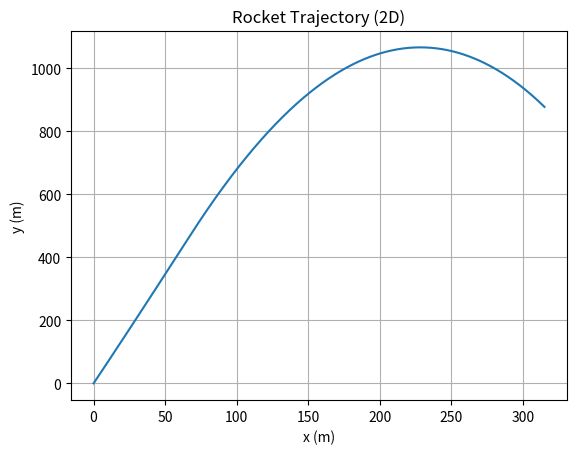
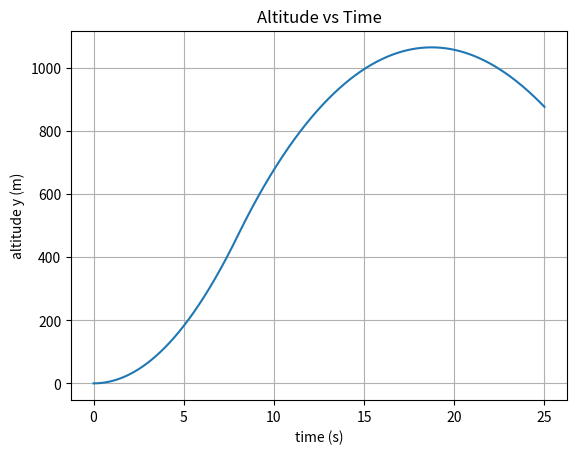
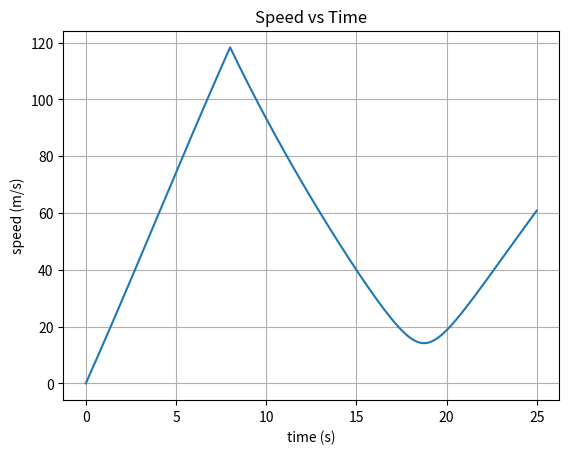

These charts were generated, in order, by the following Python code:
import math
import numpy as np
import matplotlib.pyplot as plt


def simulate_rocket(
    dt=0.01,
    t_final=25.0,
    m0=50.0,             # kg, initial mass
    mdot=0.8,            # kg/s, fuel burn rate while engine on
    thrust=1200.0,       # N, constant thrust while engine on
    burn_time=8.0,       # s, engine burn duration
    Cd=0.6,              # drag coefficient
    A=0.03,              # m^2, reference area
    rho=1.225,           # kg/m^3, air density (sea level approx)
    g=9.81,              # m/s^2
    launch_angle_deg=85  # degrees from +x axis (90 = straight up)
):
    """
    Simple 2D point-mass rocket simulation:
    Forces: thrust (during burn), gravity, quadratic drag.
    State: x, y, vx, vy, m
    """

    # Time array
    t = np.arange(0.0, t_final + dt, dt)

    # State arrays
    x = np.zeros_like(t)
    y = np.zeros_like(t)
    vx = np.zeros_like(t)
    vy = np.zeros_like(t)
    m = np.zeros_like(t)

    # Initial conditions
    m[0] = m0
    angle = math.radians(launch_angle_deg)

    for i in range(len(t) - 1):
        ti = t[i]

        # Engine on/off
        engine_on = ti <= burn_time and m[i] > (m0 - mdot * burn_time)
        Ti = thrust if engine_on else 0.0

        # Mass update (burn fuel)
        mi = m[i]
        if engine_on:
            mi_next = max(mi - mdot * dt, m0 - mdot * burn_time)
        else:
            mi_next = mi

        # Velocity magnitude for drag
        v = math.hypot(vx[i], vy[i])

        # Drag magnitude: 0.5 * rho * Cd * A * v^2
        D = 0.5 * rho * Cd * A * v * v

        # Drag direction opposite velocity
        if v > 1e-9:
            Dx = -D * (vx[i] / v)
            Dy = -D * (vy[i] / v)
        else:
            Dx, Dy = 0.0, 0.0

        # Thrust direction fixed at launch angle (simple model)
        Tx = Ti * math.cos(angle)
        Ty = Ti * math.sin(angle)

        # Gravity
        Gx = 0.0
        Gy = -mi * g

        # Net force
        Fx = Tx + Dx + Gx
        Fy = Ty + Dy + Gy

        # Acceleration
        ax = Fx / mi
        ay = Fy / mi

        # Integrate (Euler)
        vx[i + 1] = vx[i] + ax * dt
        vy[i + 1] = vy[i] + ay * dt
        x[i + 1] = x[i] + vx[i + 1] * dt
        y[i + 1] = y[i] + vy[i + 1] * dt
        m[i + 1] = mi_next

        # Stop if it hits the ground (y < 0)
        if y[i + 1] < 0:
            # Truncate arrays neatly
            t = t[: i + 2]
            x = x[: i + 2]
            y = y[: i + 2]
            vx = vx[: i + 2]
            vy = vy[: i + 2]
            m = m[: i + 2]
            break

    speed = np.sqrt(vx**2 + vy**2)
    return t, x, y, vx, vy, m, speed


def main():
    t, x, y, vx, vy, m, speed = simulate_rocket()

    # --- Plots ---
    plt.figure()
    plt.plot(x, y)
    plt.xlabel("x (m)")
    plt.ylabel("y (m)")
    plt.title("Rocket Trajectory (2D)")
    plt.grid(True)

    plt.figure()
    plt.plot(t, y)
    plt.xlabel("time (s)")
    plt.ylabel("altitude y (m)")
    plt.title("Altitude vs Time")
    plt.grid(True)

    plt.figure()
    plt.plot(t, speed)
    plt.xlabel("time (s)")
    plt.ylabel("speed (m/s)")
    plt.title("Speed vs Time")
    plt.grid(True)

    plt.show()

    # Quick summary
    print(f"Max altitude: {y.max():.1f} m")
    print(f"Range (x at landing): {x[-1]:.1f} m")
    print(f"Flight time: {t[-1]:.2f} s")


if __name__ == "__main__":
    main()
